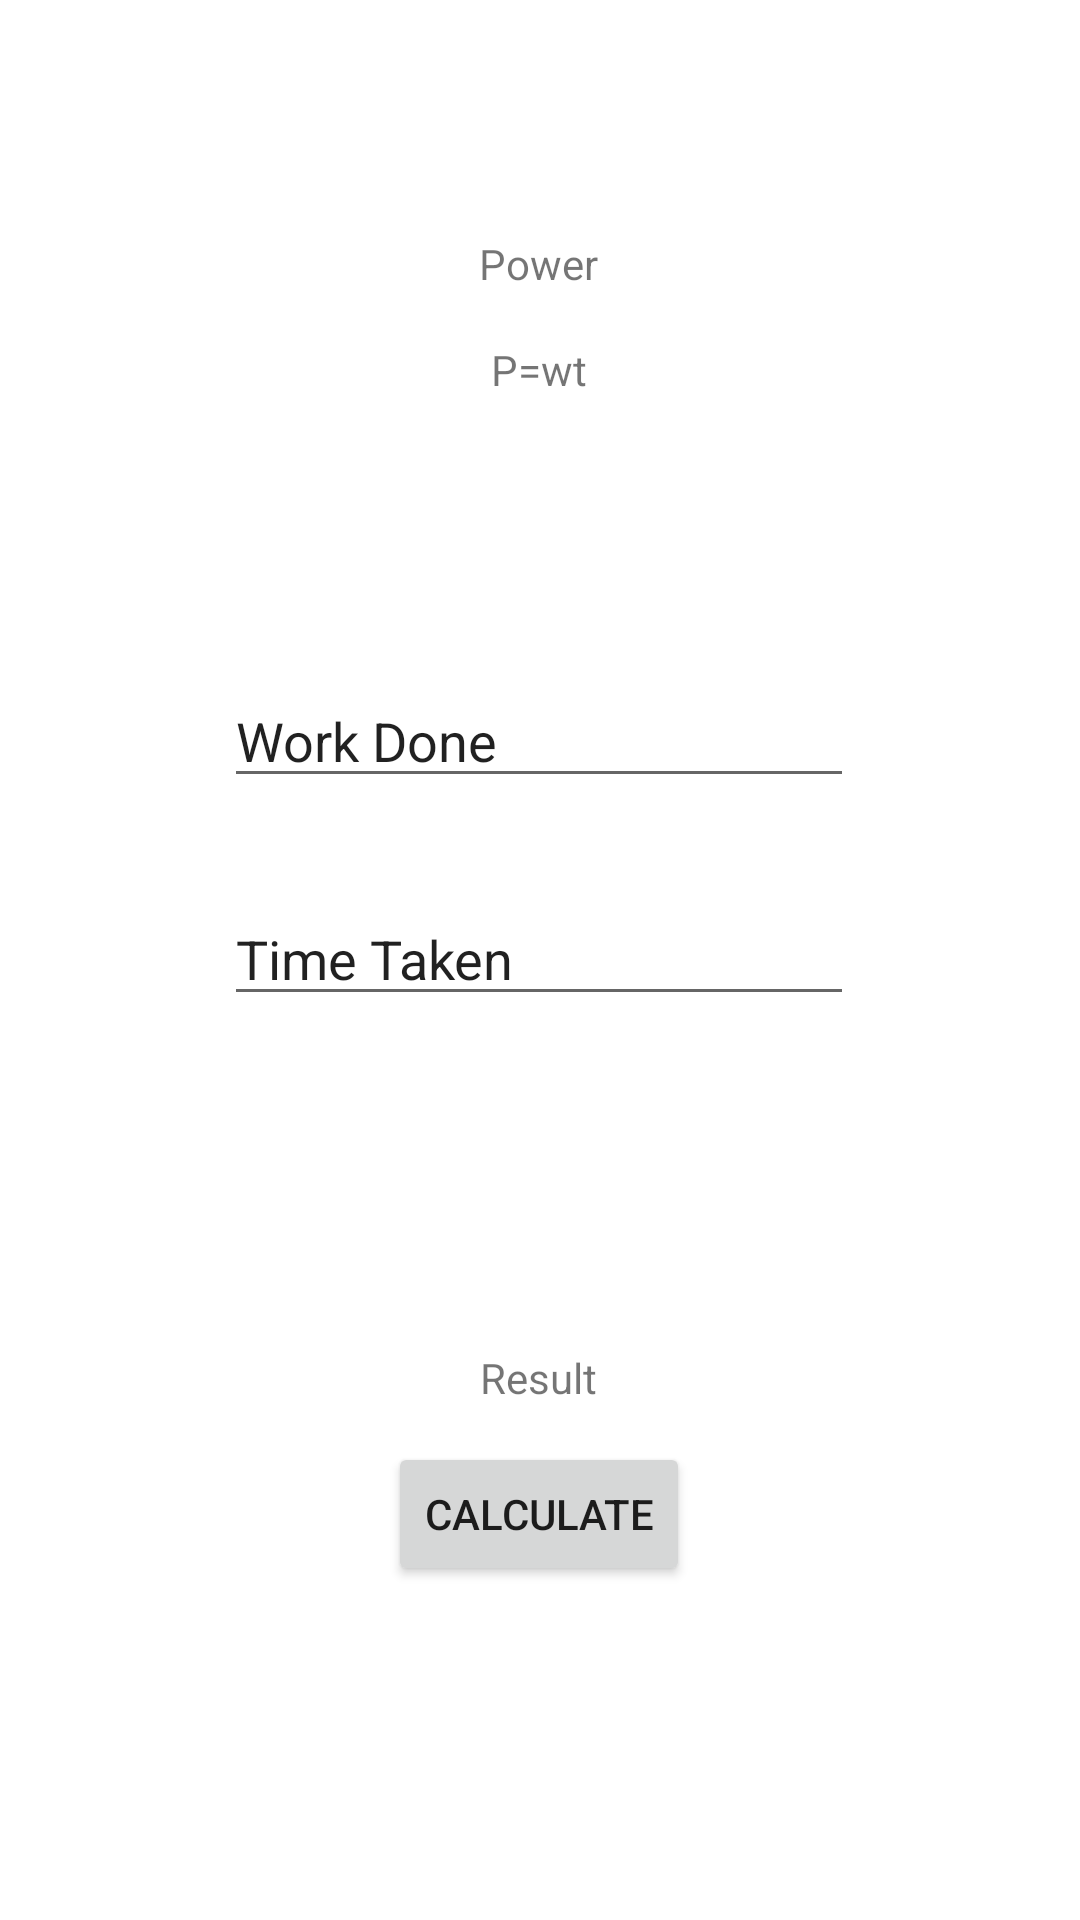

Write the Android layout XML for this screen, with the resource values it uses.
<!-- AndroidManifest.xml: application theme Theme.Rivera_MultiCalc -->
<!-- res/layout/activity_pf2.xml -->
<?xml version="1.0" encoding="utf-8"?>
<androidx.constraintlayout.widget.ConstraintLayout xmlns:android="http://schemas.android.com/apk/res/android"
    xmlns:app="http://schemas.android.com/apk/res-auto"
    xmlns:tools="http://schemas.android.com/tools"
    android:layout_width="match_parent"
    android:layout_height="match_parent"
    tools:context=".Pf2Activity">

    <TextView
        android:id="@+id/textView5"
        android:layout_width="wrap_content"
        android:layout_height="wrap_content"
        android:text="Power"
        app:layout_constraintBottom_toBottomOf="parent"
        app:layout_constraintEnd_toEndOf="parent"
        app:layout_constraintHorizontal_bias="0.498"
        app:layout_constraintStart_toStartOf="parent"
        app:layout_constraintTop_toTopOf="parent"
        app:layout_constraintVertical_bias="0.126" />

    <TextView
        android:id="@+id/textView6"
        android:layout_width="wrap_content"
        android:layout_height="wrap_content"
        android:text="P=wt"
        app:layout_constraintBottom_toBottomOf="parent"
        app:layout_constraintEnd_toEndOf="@+id/textView5"
        app:layout_constraintStart_toStartOf="@+id/textView5"
        app:layout_constraintTop_toTopOf="parent"
        app:layout_constraintVertical_bias="0.183" />

    <EditText
        android:id="@+id/etwork"
        android:layout_width="wrap_content"
        android:layout_height="wrap_content"
        android:layout_marginTop="92dp"
        android:ems="10"
        android:inputType="textPersonName"
        android:text="Work Done"
        app:layout_constraintEnd_toEndOf="parent"
        app:layout_constraintHorizontal_bias="0.497"
        app:layout_constraintStart_toStartOf="parent"
        app:layout_constraintTop_toBottomOf="@+id/textView6" />

    <EditText
        android:id="@+id/ettime"
        android:layout_width="wrap_content"
        android:layout_height="wrap_content"
        android:layout_marginTop="24dp"
        android:ems="10"
        android:inputType="textPersonName"
        android:text="Time Taken"
        app:layout_constraintBottom_toBottomOf="parent"
        app:layout_constraintEnd_toEndOf="parent"
        app:layout_constraintHorizontal_bias="0.497"
        app:layout_constraintStart_toStartOf="parent"
        app:layout_constraintTop_toBottomOf="@+id/etwork"
        app:layout_constraintVertical_bias="0.024" />

    <TextView
        android:id="@+id/presult"
        android:layout_width="wrap_content"
        android:layout_height="wrap_content"
        android:text="Result"
        app:layout_constraintBottom_toBottomOf="parent"
        app:layout_constraintEnd_toEndOf="parent"
        app:layout_constraintHorizontal_bias="0.498"
        app:layout_constraintStart_toStartOf="parent"
        app:layout_constraintTop_toTopOf="parent"
        app:layout_constraintVertical_bias="0.724" />

    <Button
        android:id="@+id/button2"
        android:layout_width="wrap_content"
        android:layout_height="wrap_content"
        android:text="Calculate"
        app:layout_constraintBottom_toBottomOf="parent"
        app:layout_constraintEnd_toEndOf="@+id/presult"
        app:layout_constraintStart_toStartOf="@+id/presult"
        app:layout_constraintTop_toTopOf="parent"
        app:layout_constraintVertical_bias="0.812" />
</androidx.constraintlayout.widget.ConstraintLayout>
<!-- resources referenced by this layout -->
<resources>
  <style name="Theme.Rivera_MultiCalc" parent="Theme.MaterialComponents.DayNight.DarkActionBar">
          
          <item name="colorPrimary">@color/purple_500</item>
          <item name="colorPrimaryVariant">@color/purple_700</item>
          <item name="colorOnPrimary">@color/white</item>
          
          <item name="colorSecondary">@color/teal_200</item>
          <item name="colorSecondaryVariant">@color/teal_700</item>
          <item name="colorOnSecondary">@color/black</item>
          
          <item name="android:statusBarColor" tools:targetApi="l">?attr/colorPrimaryVariant</item>
          
      </style>
  <!-- not gathered from this repository: default colours our renderer supplied (Android Studio template values) -->
  <color name="purple_500">#FF6200EE</color>
  <color name="purple_700">#FF3700B3</color>
  <color name="teal_200">#FF03DAC5</color>
  <color name="teal_700">#FF018786</color>
  <color name="black">#FF000000</color>
  <color name="white">#FFFFFFFF</color>
</resources>
